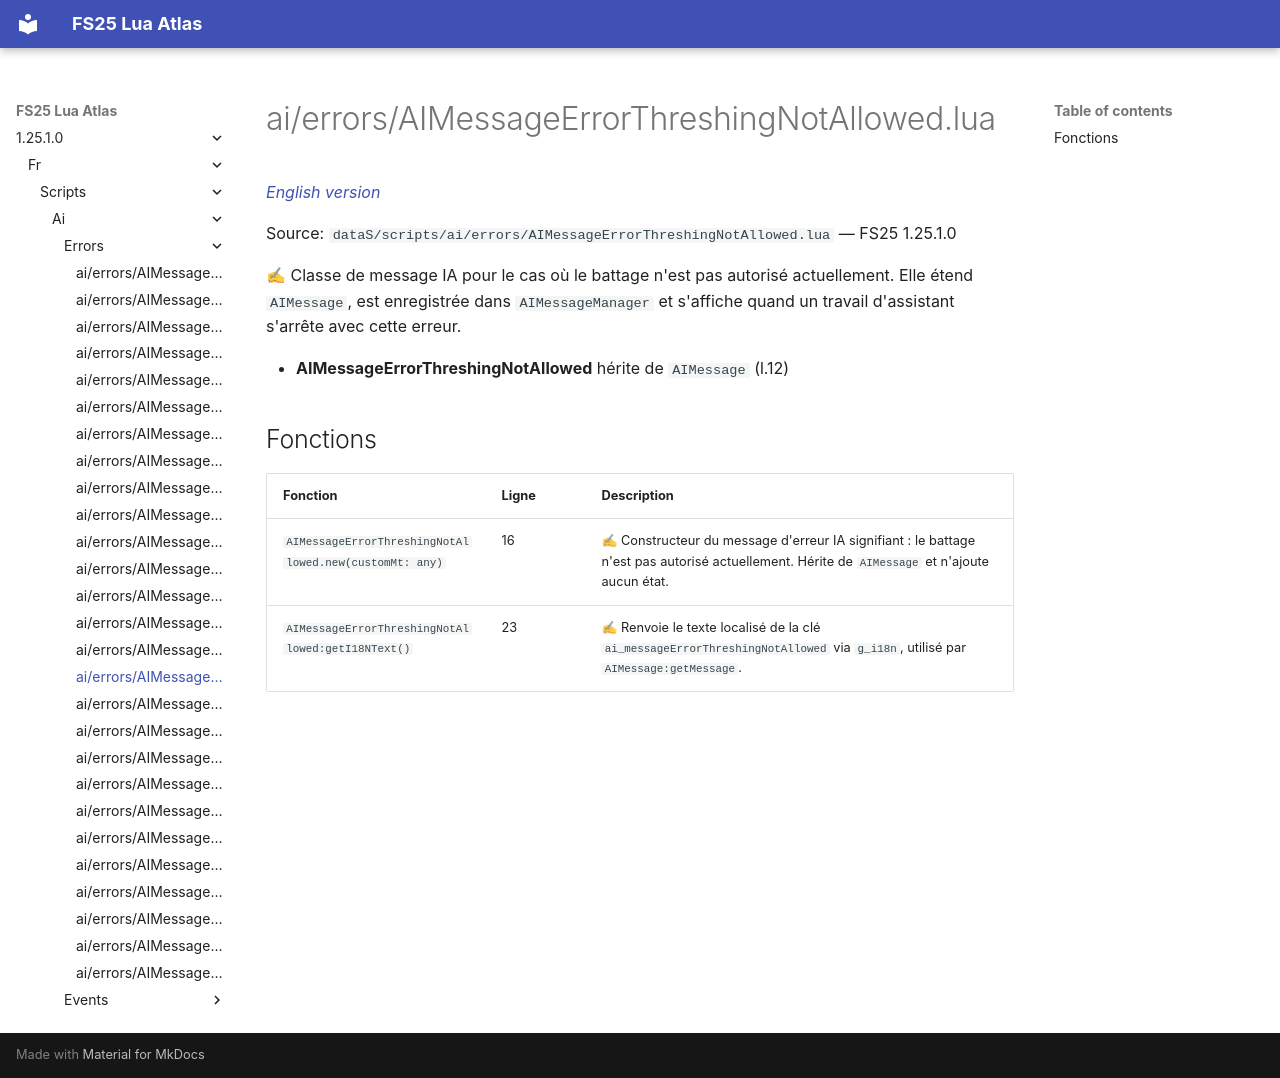

repository: Tim0219800/fs25-lua-atlas · page: 1.25.1.0/fr/scripts/ai/errors/AIMessageErrorThreshingNotAllowed.html · generator: mkdocs

# ai/errors/AIMessageErrorThreshingNotAllowed.lua

*[English version](../../../../scripts/ai/errors/AIMessageErrorThreshingNotAllowed.md)*

Source: `dataS/scripts/ai/errors/AIMessageErrorThreshingNotAllowed.lua` — FS25 1.25.1.0

✍ Classe de message IA pour le cas où le battage n'est pas autorisé actuellement. Elle étend `AIMessage`, est enregistrée dans `AIMessageManager` et s'affiche quand un travail d'assistant s'arrête avec cette erreur.

- **AIMessageErrorThreshingNotAllowed** hérite de `AIMessage` (l.12)

## Fonctions

| Fonction | Ligne | Description |
|---|---|---|
| `AIMessageErrorThreshingNotAllowed.new(customMt: any)` | 16 | ✍ Constructeur du message d'erreur IA signifiant : le battage n'est pas autorisé actuellement. Hérite de `AIMessage` et n'ajoute aucun état. |
| `AIMessageErrorThreshingNotAllowed:getI18NText()` | 23 | ✍ Renvoie le texte localisé de la clé `ai_messageErrorThreshingNotAllowed` via `g_i18n`, utilisé par `AIMessage:getMessage`. |
